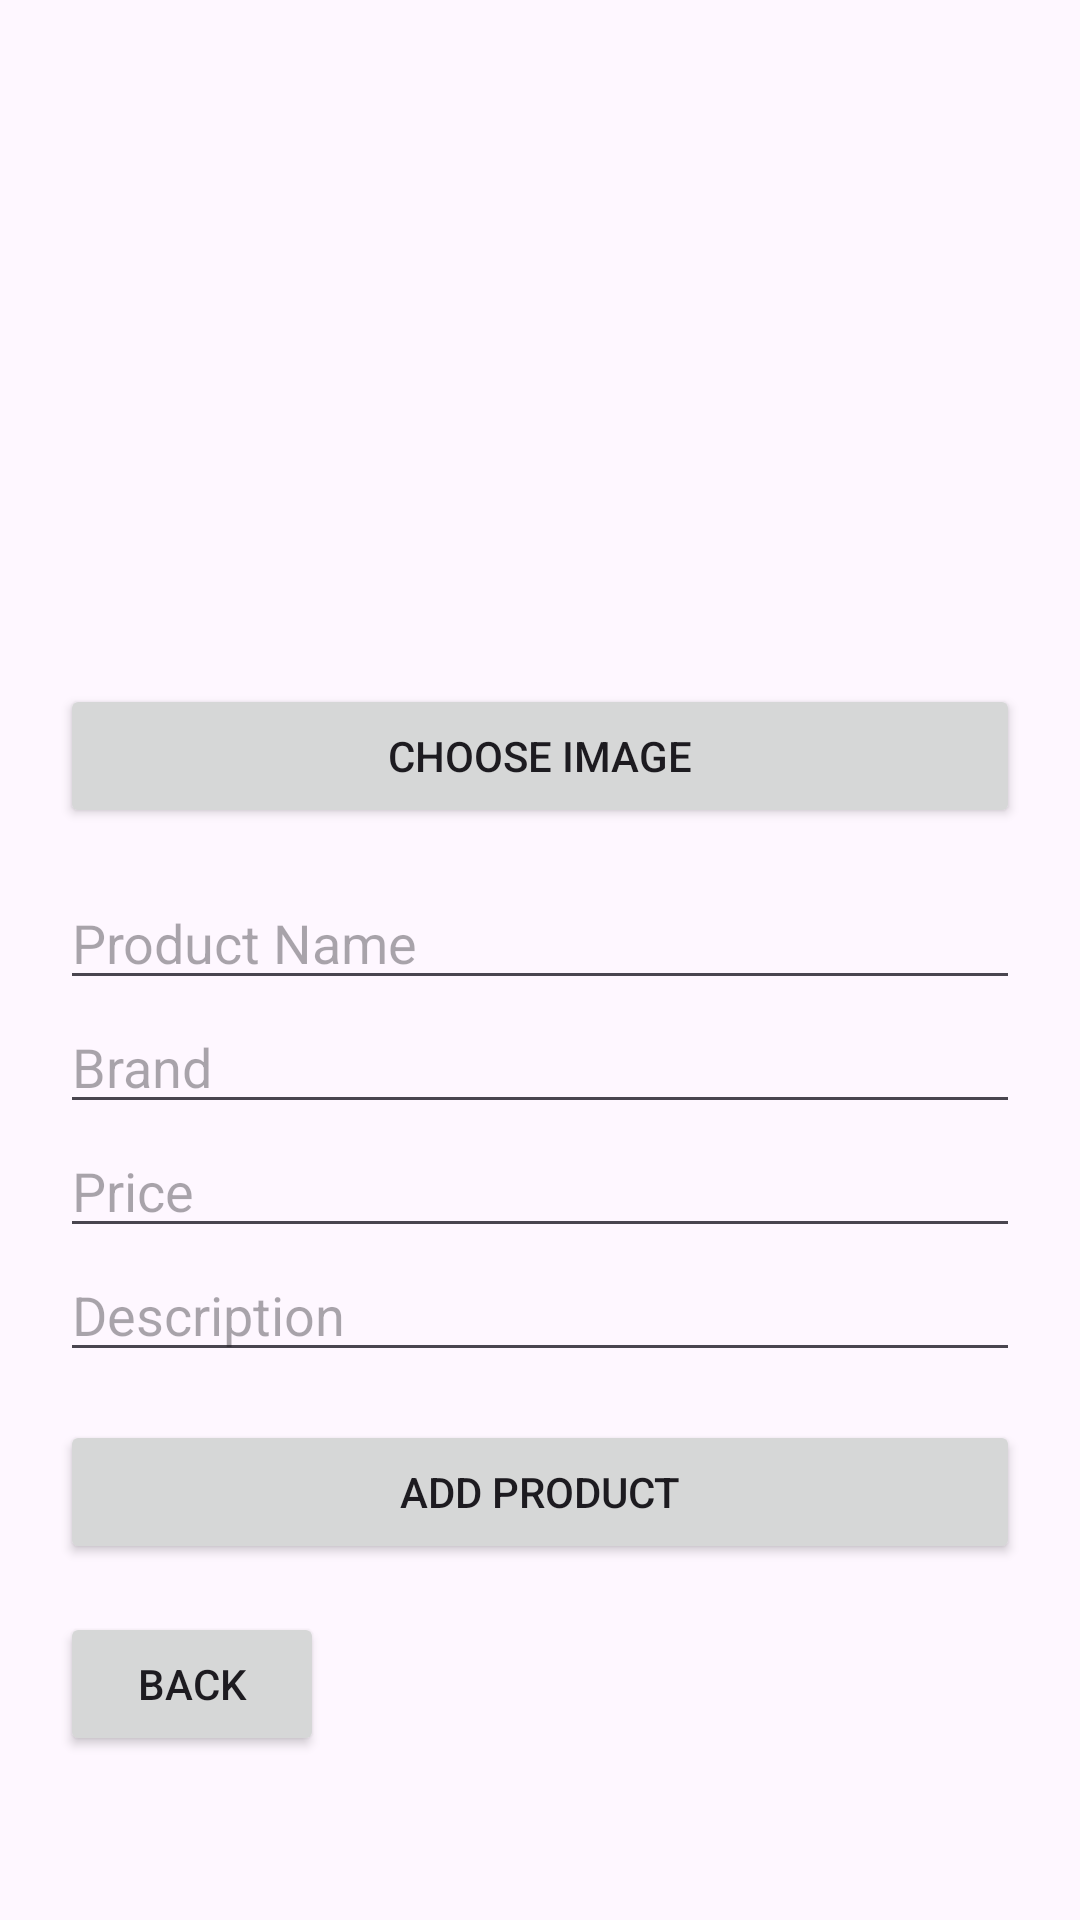

Layout XML and referenced resources for this Android screen:
<!-- AndroidManifest.xml: application theme Theme.Motor_Store -->
<!-- res/layout/activity_add_product.xml -->
<?xml version="1.0" encoding="utf-8"?>
<ScrollView xmlns:android="http://schemas.android.com/apk/res/android"
    android:layout_width="match_parent"
    android:layout_height="match_parent">

    <LinearLayout
        android:orientation="vertical"
        android:padding="20dp"
        android:layout_width="match_parent"
        android:layout_height="wrap_content">

        <ImageView
            android:id="@+id/ivProductImage"
            android:layout_width="match_parent"
            android:layout_height="200dp"
            android:scaleType="centerCrop"
            android:src="@drawable/ic_launcher_background" />

        <Button
            android:id="@+id/btnChooseImage"
            android:text="Choose Image"
            android:layout_width="match_parent"
            android:layout_height="wrap_content"
            android:layout_marginTop="8dp" />

        <EditText
            android:id="@+id/etProductName"
            android:hint="Product Name"
            android:layout_width="match_parent"
            android:layout_height="wrap_content"
            android:layout_marginTop="16dp" />

        <EditText
            android:id="@+id/etBrand"
            android:hint="Brand"
            android:layout_width="match_parent"
            android:layout_height="wrap_content" />

        <EditText
            android:id="@+id/etPrice"
            android:hint="Price"
            android:inputType="numberDecimal"
            android:layout_width="match_parent"
            android:layout_height="wrap_content" />

        <EditText
            android:id="@+id/etDescription"
            android:hint="Description"
            android:layout_width="match_parent"
            android:layout_height="wrap_content" />

        <Button
            android:id="@+id/btnAddProduct"
            android:text="Add Product"
            android:layout_width="match_parent"
            android:layout_height="wrap_content"
            android:layout_marginTop="16dp" />

        <Button
            android:id="@+id/btnBack"
            android:layout_width="wrap_content"
            android:layout_height="wrap_content"
            android:text="Back"
            android:layout_marginTop="16dp"
            />
    </LinearLayout>
</ScrollView>
<!-- resources referenced by this layout -->
<resources>
  <style name="Theme.Motor_Store" parent="Base.Theme.Motor_Store" />
  <style name="Base.Theme.Motor_Store" parent="Theme.Material3.DayNight.NoActionBar">
          
          
      </style>
</resources>
